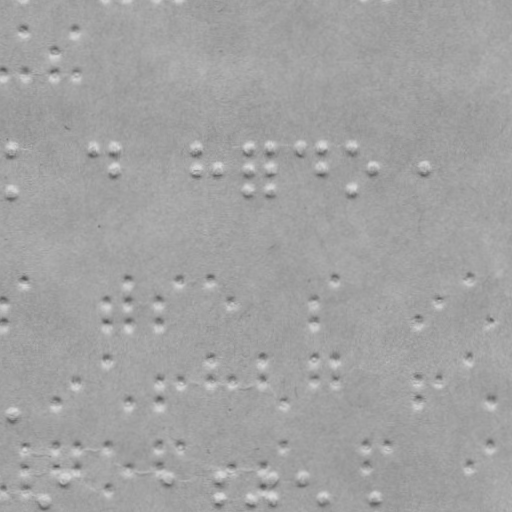

The file beside this chart, header and first rows:
x, y
11.01, 150.1
11.23, 193.1
89.01, 149.7
115, 149.5
115.1, 171.5
197, 149.1
197.1, 171.1
217.1, 171
249, 148.8
249.1, 170.8
249.2, 191.8
270, 148.7
270.1, 170.7
270.2, 191.7
300, 148.5
321, 148.4
321.1, 170.4
352, 148.3
352.2, 191.3
373.1, 170.2
425.1, 169.9
12.4, 416.1
42.85, 500.9
63.74, 479.8
167.7, 479.2
218.7, 479
218.8, 500
250.8, 499.8
271.7, 478.7
271.8, 499.7
301.7, 478.5
322.8, 499.4
374.8, 499.2
2.584, 73.14
23.36, 30.03
23.58, 73.03
54.47, 51.87
54.58, 72.86
74.36, 29.76
74.58, 72.76
3.783, 302.1
3.893, 323.1
24.67, 280
106.8, 301.6
106.9, 322.6
128.7, 279.5
128.8, 301.5
128.9, 322.5
158.8, 301.3
158.9, 322.3
179.7, 279.2
209.7, 279.1
231.8, 300.9
313.8, 300.5
313.9, 321.5
335.7, 278.4
416.9, 321
438.8, 299.9
469.7, 277.7
489.9, 320.6
... 45 more rows
